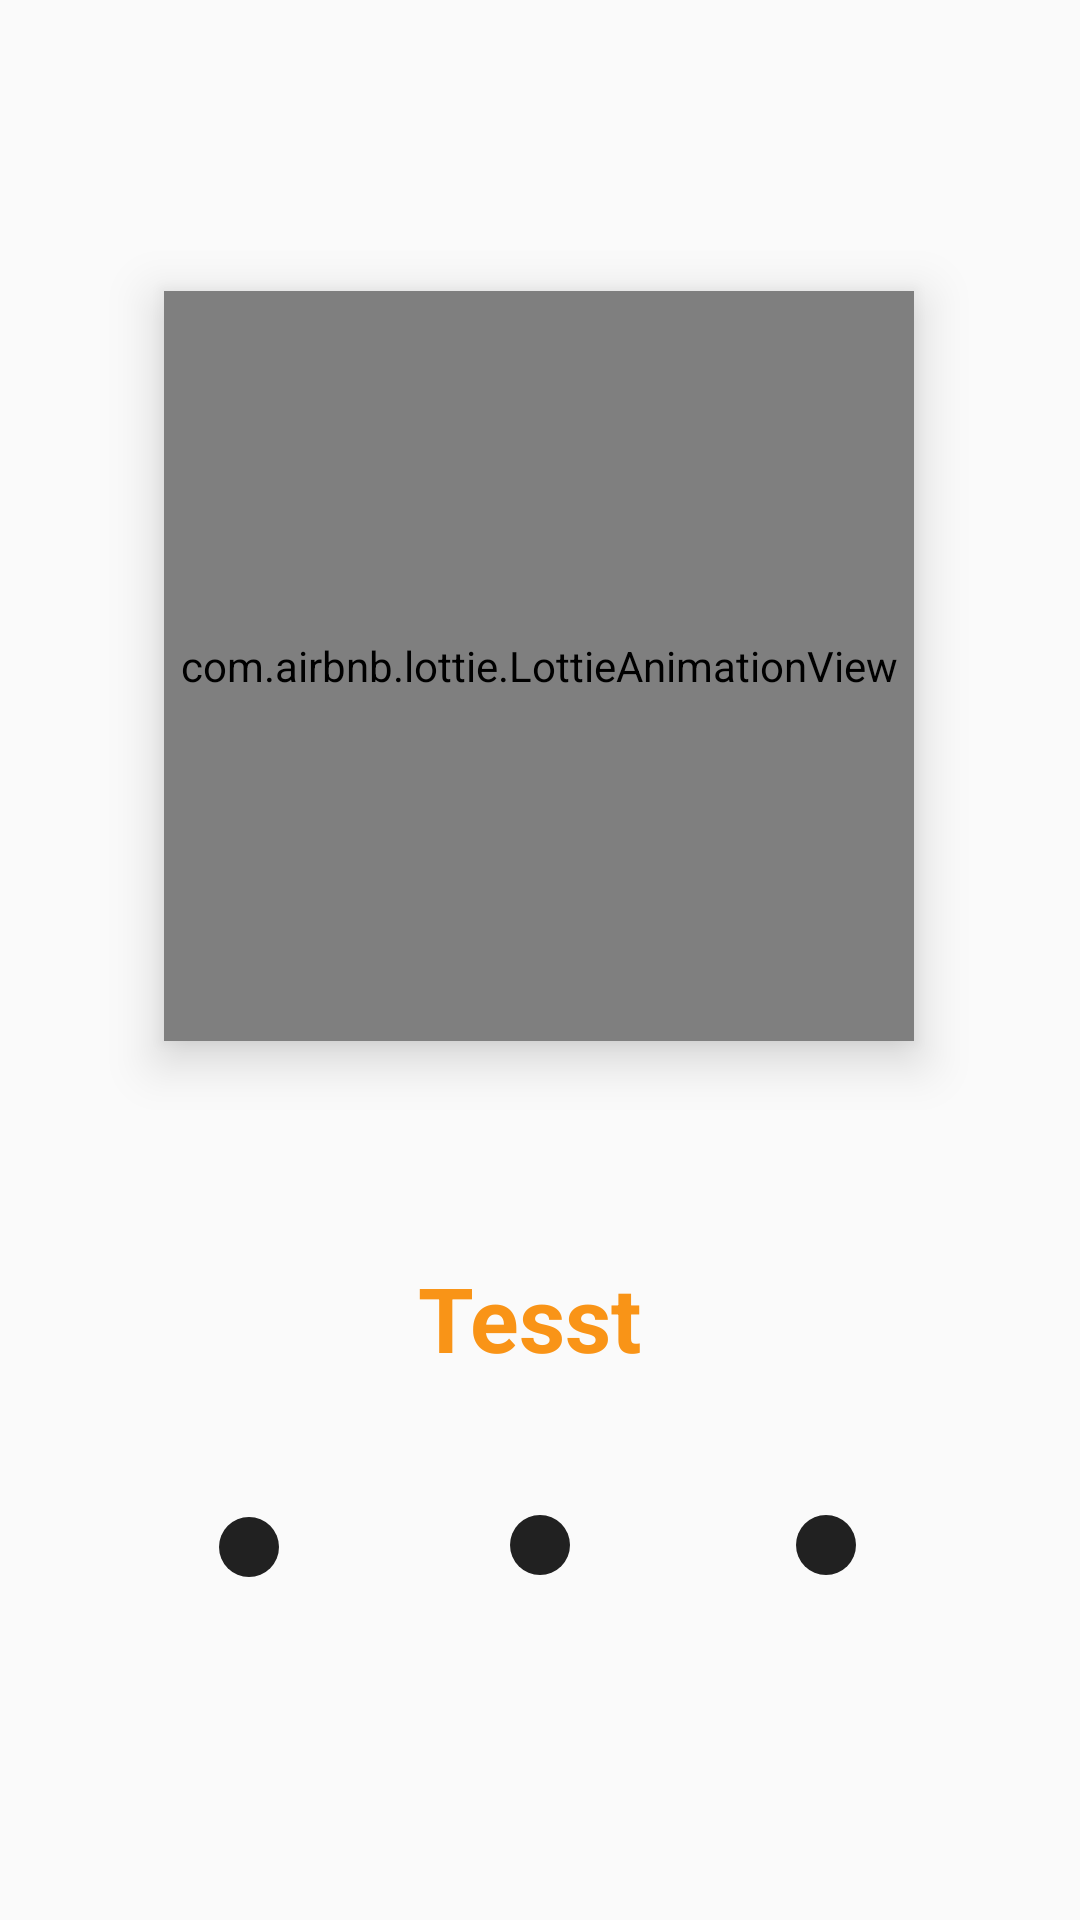

Layout XML and referenced resources for this Android screen:
<!-- AndroidManifest.xml: application theme Theme.MealPlaner -->
<!-- res/layout/view_pager_iteam.xml -->
<?xml version="1.0" encoding="utf-8"?>
<androidx.constraintlayout.widget.ConstraintLayout xmlns:android="http://schemas.android.com/apk/res/android"
    xmlns:app="http://schemas.android.com/apk/res-auto"
    xmlns:tools="http://schemas.android.com/tools"
    android:layout_width="match_parent"
    android:layout_height="match_parent"
    android:layout_margin="10dp">

    <com.airbnb.lottie.LottieAnimationView
        android:id="@+id/lottie_onboarding"
        android:layout_width="250dp"
        android:layout_height="250dp"
        android:layout_centerInParent="true"
        android:elevation="10dp"
        app:layout_constraintBottom_toBottomOf="parent"
        app:layout_constraintEnd_toEndOf="parent"
        app:layout_constraintHorizontal_bias="0.496"
        app:layout_constraintStart_toStartOf="parent"
        app:layout_constraintTop_toTopOf="parent"
        app:layout_constraintVertical_bias="0.249"
        app:lottie_autoPlay="true"
        app:lottie_rawRes="@raw/splash" />

    <TextView
        android:id="@+id/tvDescription"
        android:layout_width="wrap_content"
        android:layout_height="wrap_content"
        android:layout_margin="10dp"
        android:gravity="center"
        android:shadowColor="#FFFFFF"
        android:text="Tesst "
        android:textColor="#f99417"
        android:textSize="30sp"
        android:textStyle="bold"
        app:layout_constraintBottom_toBottomOf="parent"
        app:layout_constraintEnd_toEndOf="parent"
        app:layout_constraintStart_toStartOf="parent"
        app:layout_constraintTop_toBottomOf="@+id/lottie_onboarding"
        app:layout_constraintVertical_bias="0.267" />

    <Button
        android:id="@+id/next"
        android:layout_width="wrap_content"
        android:layout_height="wrap_content"
        android:background="@drawable/round_btutton"
        android:text="next"
        android:visibility="gone"
        app:layout_constraintBottom_toBottomOf="parent"
        app:layout_constraintEnd_toEndOf="parent"
        app:layout_constraintHorizontal_bias="0.869"
        app:layout_constraintStart_toStartOf="parent"
        app:layout_constraintTop_toBottomOf="@+id/lottie_onboarding"
        app:layout_constraintVertical_bias="0.828" />

    <Button
        android:id="@+id/btn_onboadring1"
        android:layout_width="20dp"
        android:layout_height="20dp"
        android:background="@drawable/on_boarding_btn"
        android:enabled="false"
        app:layout_constraintBottom_toBottomOf="parent"
        app:layout_constraintEnd_toEndOf="parent"
        app:layout_constraintHorizontal_bias="0.215"
        app:layout_constraintStart_toStartOf="parent"
        app:layout_constraintTop_toBottomOf="@+id/tvDescription"
        app:layout_constraintVertical_bias="0.289" />

    <Button
        android:id="@+id/btn_onboadring2"
        android:layout_width="20dp"
        android:layout_height="20dp"
        android:background="@drawable/on_boarding_btn"
        android:enabled="false"
        app:layout_constraintBottom_toBottomOf="parent"
        app:layout_constraintEnd_toEndOf="parent"
        app:layout_constraintStart_toStartOf="parent"
        app:layout_constraintTop_toBottomOf="@+id/tvDescription"
        app:layout_constraintVertical_bias="0.285" />

    <Button
        android:id="@+id/btn_onboadring3"
        android:layout_width="20dp"
        android:layout_height="20dp"
        android:background="@drawable/on_boarding_btn"
        android:enabled="false"
        app:layout_constraintBottom_toBottomOf="@+id/btn_onboadring2"
        app:layout_constraintEnd_toEndOf="parent"
        app:layout_constraintHorizontal_bias="0.503"
        app:layout_constraintStart_toEndOf="@+id/btn_onboadring2"
        app:layout_constraintTop_toTopOf="@+id/btn_onboadring2"
        app:layout_constraintVertical_bias="0.0" />

</androidx.constraintlayout.widget.ConstraintLayout>
<!-- resources referenced by this layout -->
<resources>
  <!-- drawable on_boarding_btn (drawable) -->
  <?xml version="1.0" encoding="utf-8"?>
  <shape xmlns:android="http://schemas.android.com/apk/res/android"
      android:shape="oval">
      <solid android:color="@color/theme"/>
      <corners android:radius="50dp"/>
  </shape>
  <!-- drawable round_btutton (drawable) -->
  <?xml version="1.0" encoding="utf-8"?>
  <shape xmlns:android="http://schemas.android.com/apk/res/android"
      android:shape="rectangle">
      <solid android:color="#F99417"/>
      <corners android:radius="20dp"/>
  </shape>
  <style name="Theme.MealPlaner" parent="Theme.AppCompat.DayNight.NoActionBar">
          
          <item name="colorPrimary">@color/purple_500</item>
          <item name="colorPrimaryVariant">@color/purple_700</item>
          <item name="colorOnPrimary">@color/white</item>
          
          <item name="colorSecondary">@color/teal_200</item>
          <item name="colorSecondaryVariant">@color/teal_700</item>
          <item name="colorOnSecondary">@color/black</item>
          
          <item name="android:statusBarColor">#e0e0e0</item>
          
  
      </style>
  <color name="theme">#212121</color>
  <color name="purple_500">#FF6200EE</color>
  <color name="purple_700">#FF3700B3</color>
  <color name="white">#FFFFFFFF</color>
  <color name="teal_200">#FF03DAC5</color>
  <color name="teal_700">#FF018786</color>
  <color name="black">#FF000000</color>
</resources>
